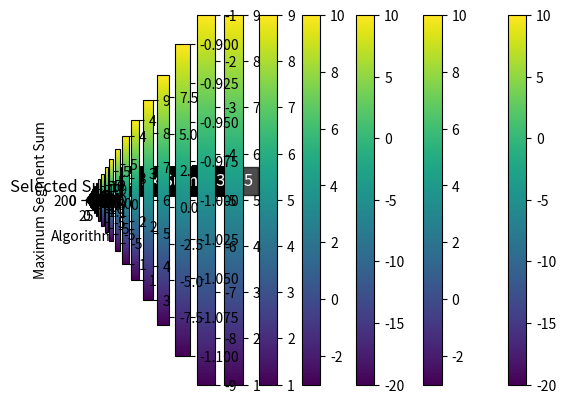

Python code for this plot:
import numpy as np
import random
import time
import matplotlib.pyplot as plt

# Genetic Algorithms
def max_segment_2d_genetic(matrix, population_size=100, num_generations=100):
    """
    Maximizes the sum of a submatrix in a 2D array using a genetic algorithm.

    Parameters:
    - matrix (numpy.ndarray): The input 2D array.
    - population_size (int): The size of the population in each generation.
    - num_generations (int): The number of generations for the genetic algorithm.

    Returns:
    - tuple: The indices (i1, i2, j1, j2) representing the submatrix with the maximum sum.
    """
    # Function to generate a random program (candidate solution) respecting the constraints
    def generate_program(matrix):
        """
        Generates a random program (submatrix indices) respecting the constraints.

        Parameters:
        - matrix (numpy.ndarray): The input 2D array.
        - rows (int): The number of rows in the matrix.
        - cols (int): The number of columns in the matrix.

        Returns:
        - tuple: The indices (i1, i2, j1, j2) representing the generated program.
        """
        rows, cols = matrix.shape
        i1 = random.randint(0, rows - 1)
        i2 = random.randint(i1, rows - 1)
        j1 = random.randint(0, cols - 1)
        j2 = random.randint(j1, cols - 1)
        return i1, i2, j1, j2

    # Function to evaluate the fitness of a program respecting the constraints
    def fitness(program, matrix):
        """
        Evaluates the fitness (sum of submatrix) of a program respecting the constraints.

        Parameters:
        - program (tuple): The indices (i1, i2, j1, j2) of the program.
        - matrix (numpy.ndarray): The input 2D array.

        Returns:
        - int: The fitness value (sum of elements in the submatrix).
        """
        i1, i2, j1, j2 = program
        submatrix = matrix[i1:i2 + 1, j1:j2 + 1]
        return np.sum(submatrix)

    # Function to recombine two programs respecting the constraints
    def recombine(program1, program2):
        """
        Recombines two programs respecting the constraints.

        Parameters:
        - program1 (tuple): The indices (i1, i2, j1, j2) of the first program.
        - program2 (tuple): The indices (i1, i2, j1, j2) of the second program.

        Returns:
        - tuple: The indices (i1, i2, j1, j2) representing the recombined program.
        """
        
        i1 = max(program1[0], program2[0])
        i2 = min(program1[1], program2[1])
        j1 = max(program1[2], program2[2])
        j2 = min(program1[3], program2[3])
        
        # Ensure valid submatrix, otherwise fallback to generating a new program
        if i1 <= i2 and j1 <= j2:
            return i1, i2, j1, j2
        else:
            return generate_program(matrix)

    # Function to mutate a program respecting the constraints
    def mutate(program, rows, cols):
        """
        Mutates a program respecting the constraints.

        Parameters:
        - program (tuple): The indices (i1, i2, j1, j2) of the program.
        - rows (int): The number of rows in the matrix.
        - cols (int): The number of columns in the matrix.
        - mutation_probability (float): Probability of mutation for each gene.

        Returns:
        - tuple: The indices (i1, i2, j1, j2) representing the mutated program.
        """
        i1, i2, j1, j2 = program
        if random.random() < 0.2:
            i1 = random.randint(0, i2)
        if random.random() < 0.2:
            i2 = random.randint(i1, rows - 1)
        if random.random() < 0.2:
            j1 = random.randint(0, j2)
        if random.random() < 0.2:
            j2 = random.randint(j1, cols - 1)
        return i1, i2, j1, j2

    # Initialization of the population with random programs respecting the constraints
    population = [generate_program(matrix) for _ in range(population_size)]

    # Main loop for genetic algorithm
    for generation in range(num_generations):
        population = sorted(population, key=lambda program: -fitness(program, matrix))

        selected_programs = population[:population_size // 2]

        new_population = selected_programs.copy()
        while len(new_population) < population_size:
            parent1, parent2 = random.choices(selected_programs, k=2)
            child = recombine(parent1, parent2)
            child = mutate(child, matrix.shape[0], matrix.shape[1])  # Pass rows and cols to mutate
            new_population.append(child)

        population = new_population

    # Return the program with the maximum fitness (maximum sum of submatrix)
    return max(population, key=lambda program: fitness(program, matrix))

# Function to generate an initial solution (random submatrix)
def generate_solution(matrix):
    """
    Generates a random initial solution (submatrix) respecting the array dimensions.

    Parameters:
    - matrix (numpy.ndarray): The input 2D array.

    Returns:
    - tuple: The indices (i1, i2, j1, j2) representing the initial submatrix.
    """
    rows, cols = matrix.shape
    i1 = random.randint(0, rows - 1)
    i2 = random.randint(i1, rows - 1)
    j1 = random.randint(0, cols - 1)
    j2 = random.randint(j1, cols - 1)
    return i1, i2, j1, j2

# Function to evaluate a solution (sum of elements in the submatrix)
def evaluate_solution(solution, matrix):
    """
    Evaluates the sum of elements in a submatrix.

    Parameters:
    - solution (tuple): The indices (i1, i2, j1, j2) representing the submatrix.
    - matrix (numpy.ndarray): The input 2D array.

    Returns:
    - int: The sum of elements in the submatrix.
    """
    i1, i2, j1, j2 = solution
    submatrix = matrix[i1:i2 + 1, j1:j2 + 1]
    return np.sum(submatrix)

# Main function
def main():
    """
    Executes the genetic algorithm for the Matrix Maximum Segment Problem and visualizes the results.
    """
  
    # Define the list of test cases
    tests = [
        {
            "matrix": [
                [1, 2, -1, -4, -20],
                [-8, -3, 4, 2, 1],
                [3, 8, 10, 1, 3],
                [-4, -1, 1, 7, -6],
            ],
        },
        {
            "matrix": [
                [1, 2, -1, -4, -20],
                [-8, -3, 4, 2, 1],
                [3, 8, 10, 1, 3],
                [-4, -1, 1, 7, -6],
            ],
        },
        {
            "matrix": [[1, 2, 3], [4, 5, 6], [7, 8, 9]],
        },
        {
            "matrix": [[-1, -2, -3], [-4, -5, -6], [-7, -8, -9]],
        },
        {
            "matrix": [[1, -2, 3], [4, -5, 6], [7, -8, 9]],
        },
        {
            "matrix": [[1, 2], [3, 4]],
        },
        {
            "matrix": [
                [2, -1, 4, -6, 2],
                [-3, 2, -1, 4, -3],
                [1, -5, 2, -1, 5],
                [4, -2, 3, 7, -2],
            ],
        },
        {
            "matrix": [[-2, 5, -1, 4], [8, -6, 3, 1], [2, 2, -4, -1], [-3, 2, 6, -1]],
        },
        {
            "matrix": [[1, 2, 3], [4, 5, 6], [7, 8, 9], [10, 11, 12]],
        },
        {
            "matrix": [[-1, -2, -3], [-4, -5, -6], [-7, -8, -9], [-10, -11, -12]],
        },
        {
            "matrix": [[1, -2, 3], [4, -5, 6], [7, -8, 9]],
        },
        {
            "matrix": [[1, 2], [3, 4]],
        },
        {
            "matrix": [[1, 2, 3], [4, 5, 6], [7, 8, 9], [10, 11, 12]],
        },
        {
            "matrix": [[-1, -2, -3], [-4, -5, -6], [-7, -8, -9], [-10, -11, -12]],
        },
        {
            "matrix": [[1, -2, 3], [4, -5, 6], [7, -8, 9]],
        },
        {
            "matrix": [[1, 2], [3, 4]],
        },
        {
            "matrix": [
                [2, -1, 4, -6, 2],
                [-3, 2, -1, 4, -3],
                [1, -5, 2, -1, 5],
                [4, -2, 3, 7, -2],
            ],
        },
        {
            "matrix": [[-2, 5, -1, 4], [8, -6, 3, 1], [2, 2, -4, -1], [-3, 2, 6, -1]],
        },
        {
            "matrix": [[1, 1], [1, 1], [1, 1], [1, 1]],
        },
    ]
    # Additional Test Case
    large_matrix_test = {
    "matrix": np.random.randint(-100, 100, size=(1000, 1000)),
    }   
    # Add the new test case to the list of tests
    tests.append(large_matrix_test)


    # Iterate through the test cases
    for test in tests:
        matrix = np.array(test["matrix"])

        # Apply the genetic algorithm
        start_time = time.time()
        i1_genetic, i2_genetic, j1_genetic, j2_genetic = max_segment_2d_genetic(matrix)
        end_time = time.time()

        max_sum_genetic = matrix[i1_genetic:i2_genetic + 1, j1_genetic:j2_genetic + 1].sum()
        execution_time_genetic = end_time - start_time

        # Print the results in a similar format to the provided example
        print("Genetic Programming:")
        print(f"Matrix:")
        print(matrix)
        print(f"Maximum Segment Sum: {max_sum_genetic}")
        print(f"Indices (i1, i2, j1, j2): ({i1_genetic}, {i2_genetic}, {j1_genetic}, {j2_genetic}")
        print(f"Execution Time: {execution_time_genetic} seconds")
        print("=" * 30)

        # Plot the matrix
        plt.xlabel('Algorithms')
        plt.ylabel('Maximum Segment Sum')
        plt.imshow(matrix, cmap='viridis')
        plt.title(f'Original Matrix\nMaximum Segment Sum: {max_sum_genetic}')
        plt.colorbar()
        plt.show()

        # Plot the selected submatrix
        plt.imshow(matrix[i1_genetic:i2_genetic + 1, j1_genetic:j2_genetic + 1], cmap='viridis')
        plt.title('Selected Submatrix')
        plt.colorbar()
        # Annotate the plot with Maximum Segment Sum
        plt.annotate(f'Max Sum: {max_sum_genetic}', xy=(0.5, 0.5), xytext=(30, 10),
                     textcoords='offset points', color='white', fontsize=12, bbox=dict(facecolor='black', alpha=0.7))
        plt.show()

# Call the main function
if __name__ == "__main__":
    main()
